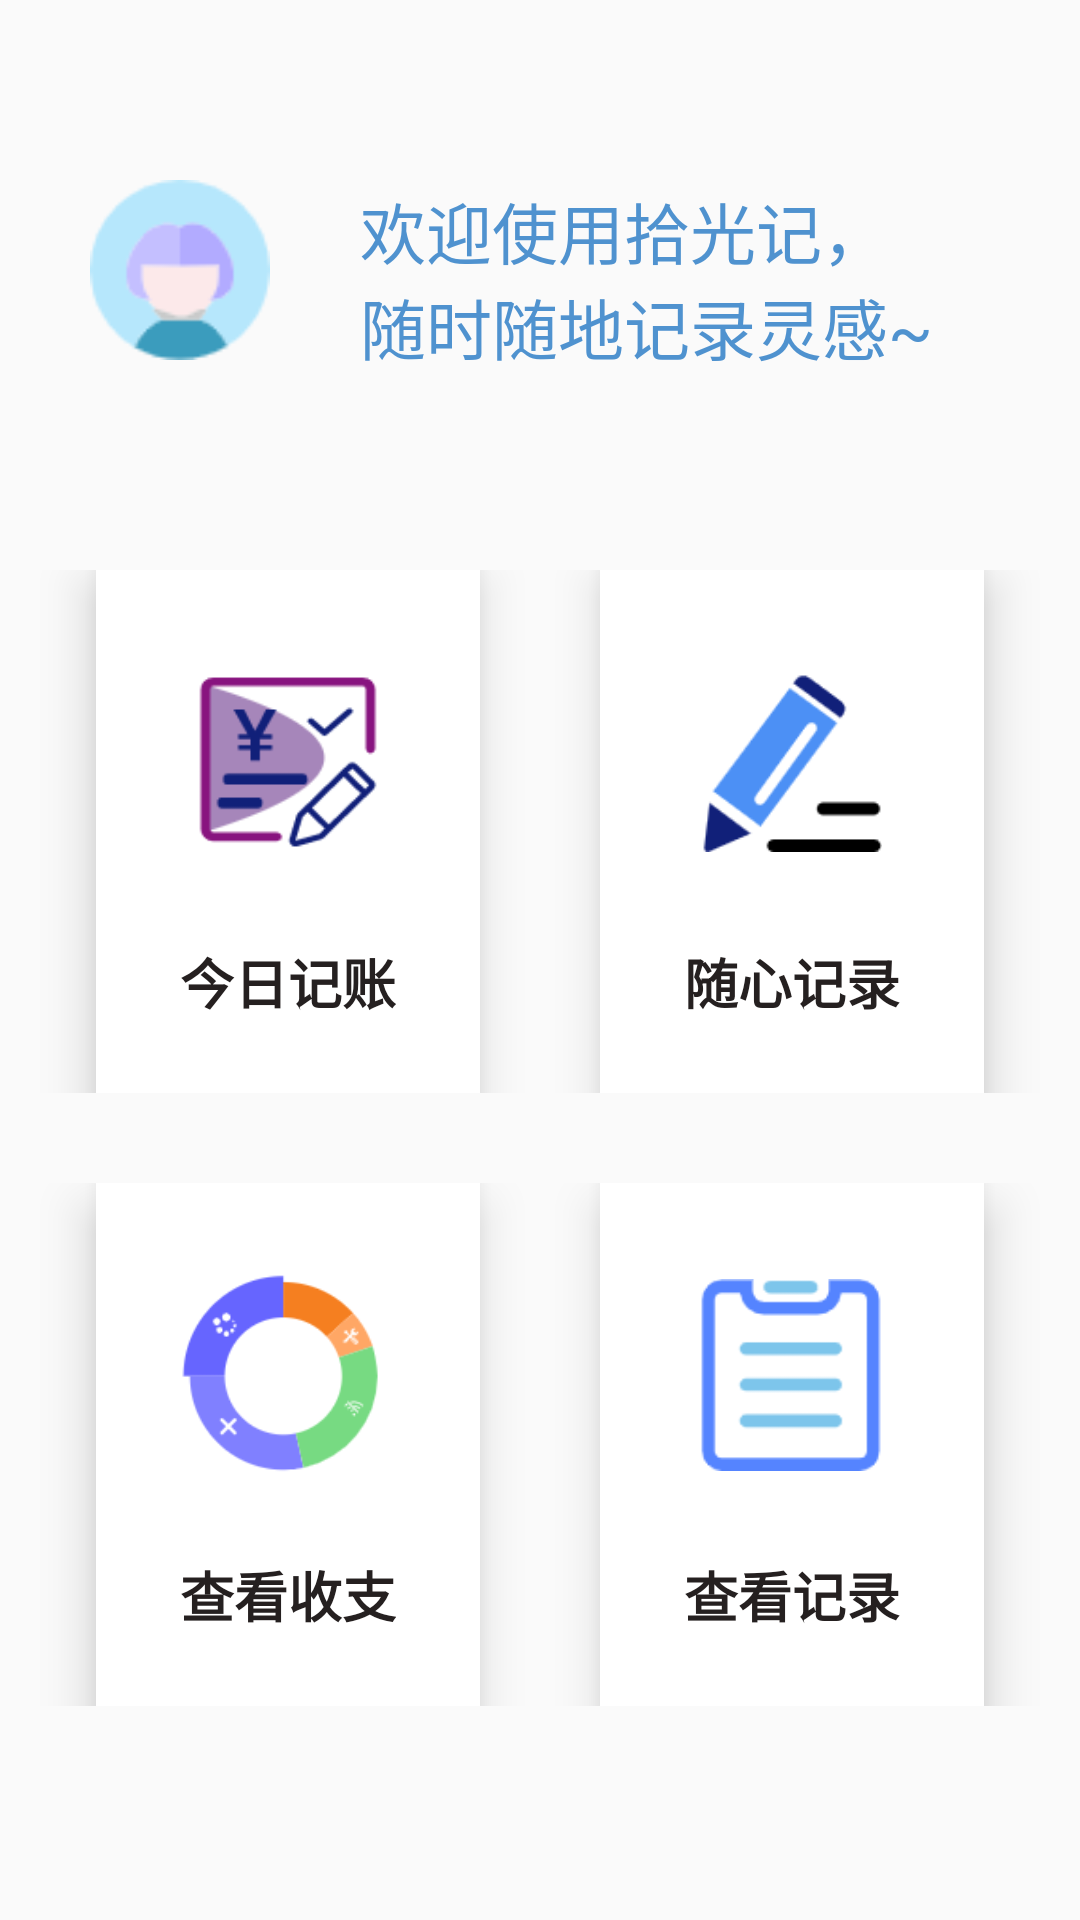

The Android layout XML behind this screen, and the referenced resources:
<!-- AndroidManifest.xml: application theme Theme.Mymemory2 -->
<!-- res/layout/activity_homepage.xml -->
<?xml version="1.0" encoding="utf-8"?>
<androidx.constraintlayout.widget.ConstraintLayout xmlns:android="http://schemas.android.com/apk/res/android"
    xmlns:app="http://schemas.android.com/apk/res-auto"
    xmlns:tools="http://schemas.android.com/tools"
    android:layout_width="match_parent"
    android:layout_height="match_parent">
    //tools:context=".UserCenterActivity"
    <LinearLayout
        android:layout_width="match_parent"
        android:layout_height="match_parent"
        android:orientation="vertical"
        app:layout_constraintLeft_toLeftOf="parent"
        app:layout_constraintTop_toTopOf="parent">

        <LinearLayout
            android:layout_width="match_parent"
            android:layout_height="120dp"
            android:orientation="horizontal"
            android:layout_marginTop="30dp"
            android:gravity="center">

            <ImageView
                android:id="@+id/imageView"
                android:layout_width="60dp"
                android:layout_height="60dp"
                app:srcCompat="@drawable/head"
                android:layout_marginHorizontal="30dp"/>

            <TextView
                android:id="@+id/tv_welcome"
                android:layout_width="wrap_content"
                android:layout_height="match_parent"
                android:layout_weight="1"
                android:layout_marginTop="3dp"
                android:gravity="center|left"
                android:textColor="#4F92CF"
                android:text="欢迎使用拾光记，
                   随时随地记录灵感~"
                android:textSize="22sp" />
        </LinearLayout>

        <LinearLayout
            android:layout_width="match_parent"
            android:layout_height="wrap_content"
            android:orientation="horizontal"
            android:gravity="center_horizontal"
            android:layout_marginTop="40dp">

            <LinearLayout
                android:id="@+id/btn_accounting"
                android:layout_width="wrap_content"
                android:layout_height="wrap_content"
                android:layout_marginHorizontal="20dp"
                android:background="#FFFFFF"
                android:gravity="center_horizontal"
                android:orientation="vertical"
                android:padding="24dp"
                android:elevation="10dp"
                app:cornerRadius="30dp">

                <ImageView
                    android:layout_width="80dp"
                    android:layout_height="80dp"
                    app:srcCompat="@drawable/revenue" />

                <TextView
                    android:layout_width="wrap_content"
                    android:layout_height="wrap_content"
                    android:layout_marginTop="20dp"
                    android:text="今日记账"
                    android:textStyle="bold"
                    android:textColor="#252020"
                    android:textSize="18sp" />
            </LinearLayout>

            <LinearLayout
                android:id="@+id/btn_record"
                android:layout_width="wrap_content"
                android:layout_height="wrap_content"
                android:orientation="vertical"
                android:gravity="center_horizontal"
                android:layout_marginHorizontal="20dp"
                android:background="#FFFFFF"
                android:padding="24dp"
                android:elevation="10dp"
                app:cornerRadius="30dp">

                <ImageView
                    android:layout_width="80dp"
                    android:layout_height="80dp"
                    android:paddingBottom="10dp"
                    android:paddingTop="10dp"
                    app:srcCompat="@drawable/look" />

                <TextView
                    android:layout_width="wrap_content"
                    android:layout_height="wrap_content"
                    android:text="随心记录"
                    android:textColor="#FF252020"
                    android:textStyle="bold"
                    android:textSize="18sp"
                    android:layout_marginTop="20dp"/>
            </LinearLayout>
        </LinearLayout>

        <LinearLayout
            android:layout_width="match_parent"
            android:layout_height="wrap_content"
            android:orientation="horizontal"
            android:gravity="center_horizontal"
            android:layout_marginVertical="30dp">

            <LinearLayout
                android:id="@+id/btn_budget"
                android:layout_width="wrap_content"
                android:layout_height="wrap_content"
                android:orientation="vertical"
                android:gravity="center_horizontal"
                android:layout_marginHorizontal="20dp"
                android:background="#FFFFFF"
                android:padding="24dp"
                android:elevation="10dp"
                app:cornerRadius="30dp">

                <ImageView
                    android:layout_width="80dp"
                    android:layout_height="80dp"
                    app:srcCompat="@drawable/exit" />

                <TextView
                    android:layout_width="wrap_content"
                    android:layout_height="wrap_content"
                    android:gravity="center"
                    android:text="查看收支"
                    android:textStyle="bold"
                    android:textColor="#FF252020"
                    android:textSize="18sp"
                    android:layout_marginTop="20dp"/>
            </LinearLayout>

            <LinearLayout
                android:id="@+id/btn_check_record"
                android:layout_width="wrap_content"
                android:layout_height="wrap_content"
                android:orientation="vertical"
                android:gravity="center_horizontal"
                android:layout_marginHorizontal="20dp"
                android:background="#FFFFFF"
                android:padding="24dp"
                android:elevation="10dp"
                app:cornerRadius="30dp">

                <ImageView
                    android:layout_width="80dp"
                    android:layout_height="80dp"
                    android:paddingBottom="8dp"
                    android:paddingTop="8dp"
                    app:srcCompat="@drawable/statics" />

                <TextView
                    android:layout_width="wrap_content"
                    android:layout_height="wrap_content"
                    android:text="查看记录"
                    android:textStyle="bold"
                    android:textColor="#FF252020"
                    android:textSize="18sp"
                    android:layout_marginTop="20dp"/>
            </LinearLayout>

        </LinearLayout>

    </LinearLayout>
</androidx.constraintlayout.widget.ConstraintLayout>
<!-- resources referenced by this layout -->
<resources>
  <!-- drawable exit: png bitmap (drawable, 6668 bytes) -->
  <!-- drawable head: png bitmap (drawable, 2858 bytes) -->
  <!-- drawable look: png bitmap (drawable, 4216 bytes) -->
  <!-- drawable revenue: png bitmap (drawable, 3896 bytes) -->
  <!-- drawable statics: png bitmap (drawable, 2132 bytes) -->
  <style name="Theme.Mymemory2" parent="Theme.MaterialComponents.DayNight.NoActionBar.Bridge">
          
          <item name="colorPrimary">@color/purple_500</item>
          <item name="colorPrimaryVariant">@color/purple_700</item>
          <item name="colorOnPrimary">@color/white</item>
          
          <item name="colorSecondary">@color/teal_200</item>
          <item name="colorSecondaryVariant">@color/teal_700</item>
          <item name="colorOnSecondary">@color/black</item>
          
          <item name="android:statusBarColor" tools:targetApi="l">?attr/colorPrimaryVariant</item>
          
      </style>
  <!-- not gathered from this repository: default colours our renderer supplied (Android Studio template values) -->
  <color name="purple_500">#FF6200EE</color>
  <color name="purple_700">#FF3700B3</color>
  <color name="teal_200">#FF03DAC5</color>
  <color name="teal_700">#FF018786</color>
  <color name="black">#FF000000</color>
  <color name="white">#FFFFFFFF</color>
</resources>
